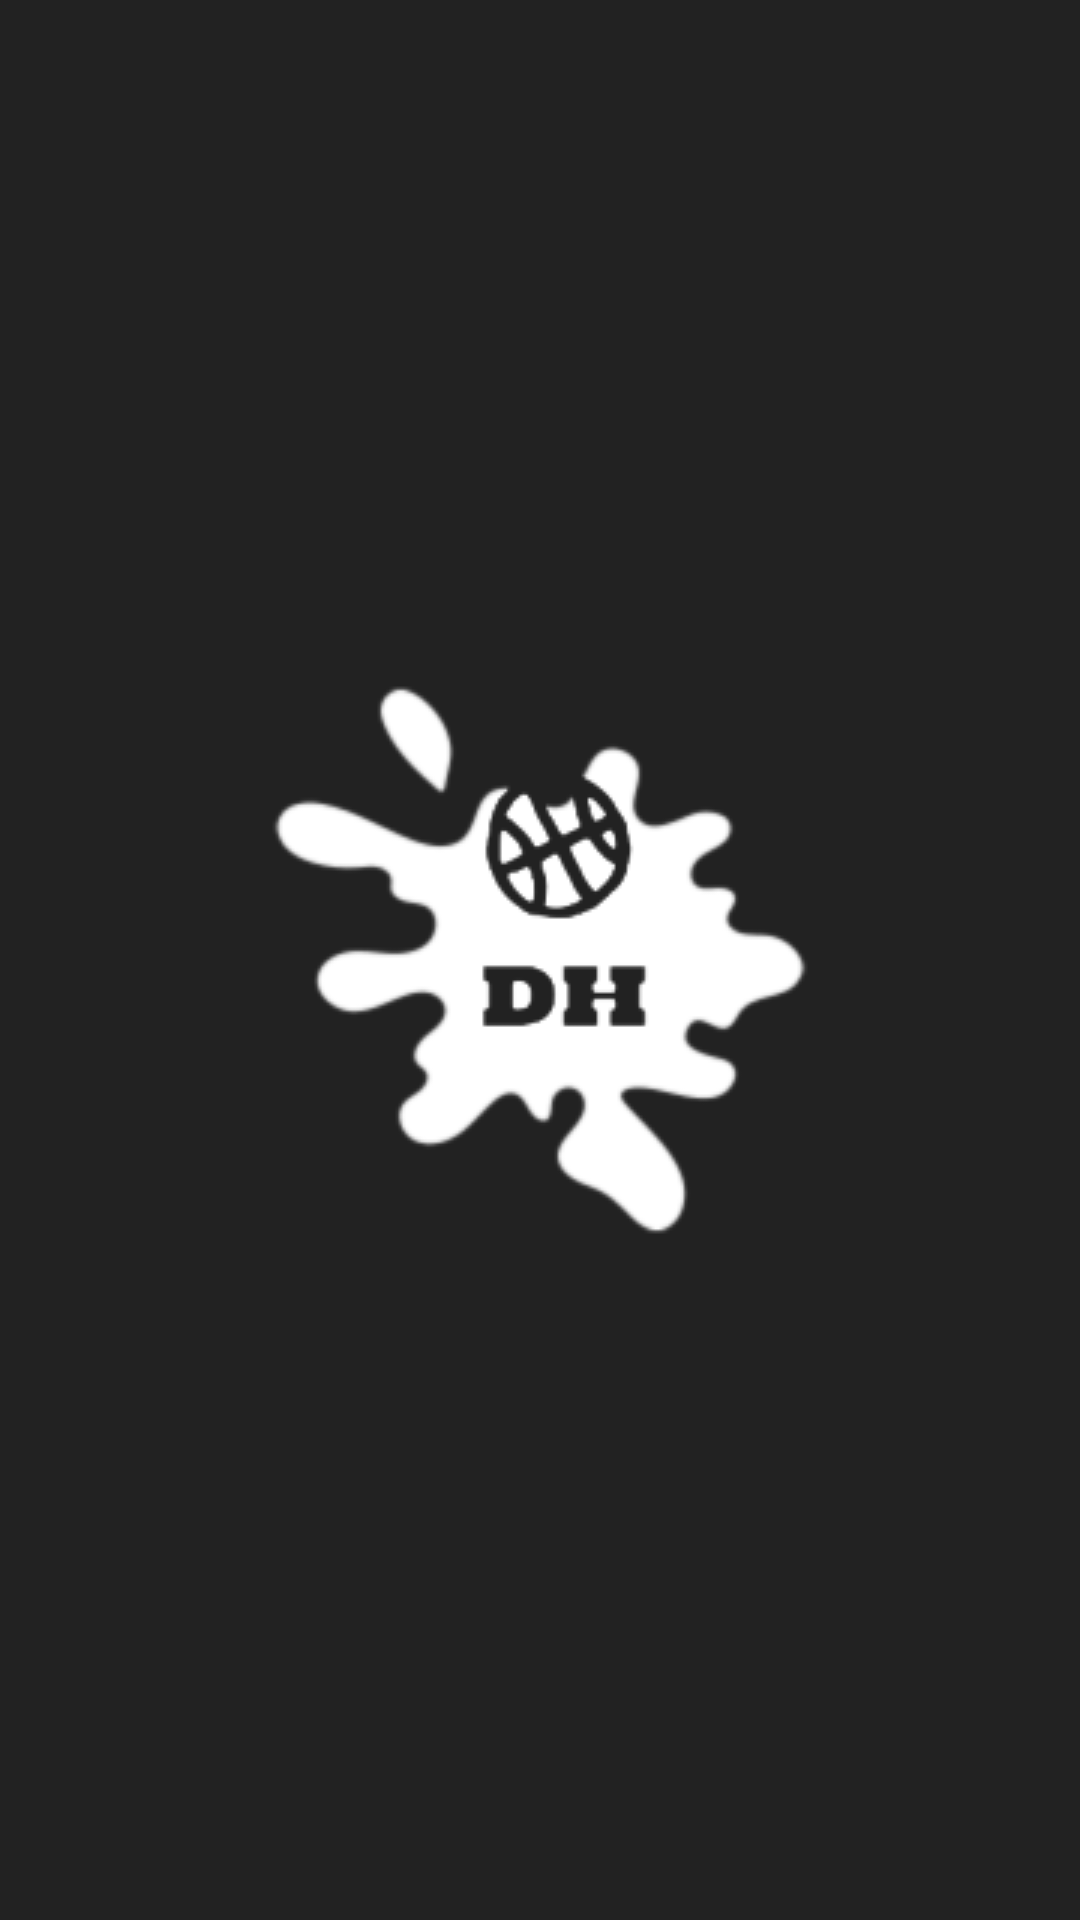

Produce the Android XML layout that renders to this screen, including the resource entries it uses.
<!-- AndroidManifest.xml: application theme AppTheme -->
<!-- res/layout/activity_splitter_on.xml -->
<?xml version="1.0" encoding="utf-8"?>
<layout xmlns:android="http://schemas.android.com/apk/res/android"
    xmlns:app="http://schemas.android.com/apk/res-auto"
    xmlns:tools="http://schemas.android.com/tools">

    <data>

        <variable
            name="vm"
            type="kr.co.example.indian.poker.android.splitter.on.SplitterOnActivityViewModel" />
    </data>

    <androidx.constraintlayout.widget.ConstraintLayout
        android:layout_width="match_parent"
        android:layout_height="match_parent"
        tools:context=".android.robby.RobbyActivity">

        <View
            android:layout_width="200dp"
            android:layout_height="200dp"
            android:background="@drawable/icon_white"
            app:layout_constraintTop_toTopOf="parent"
            app:layout_constraintBottom_toBottomOf="parent"
            app:layout_constraintEnd_toEndOf="parent"
            app:layout_constraintStart_toStartOf="parent" />

    </androidx.constraintlayout.widget.ConstraintLayout>

</layout>
<!-- resources referenced by this layout -->
<resources>
  <color name="colorPrimary">#222222</color>
  <color name="colorPrimaryDark">#222222</color>
  <color name="colorAccent">#999999</color>
  <color name="colorBackground">#222222</color>
  <style name="ButtonStyle" parent="@android:style/Widget.Button">
          <item name="android:background">@drawable/button_default</item>
          <item name="android:textColor">@color/color_button_default_text</item>
      </style>
  <!-- drawable button_default (drawable) -->
  <?xml version="1.0" encoding="utf-8"?>
  <selector xmlns:android="http://schemas.android.com/apk/res/android">
      <item android:drawable="@drawable/button_default_pressed" android:state_pressed="true" />
      <item android:drawable="@drawable/button_default_focused" android:state_focused="true" />
      <item android:drawable="@drawable/button_default_idle" />
  </selector>
  <color name="color_button_default_text">#dddddd</color>
  <!-- drawable edit_text_default (drawable) -->
  <?xml version="1.0" encoding="utf-8"?>
  <selector xmlns:android="http://schemas.android.com/apk/res/android">
      <item android:drawable="@drawable/edit_text_default_pressed" android:state_pressed="true" />
      <item android:drawable="@drawable/edit_text_default_focused" android:state_focused="true" />
      <item android:drawable="@drawable/edit_text_default_idle" />
  </selector>
  <color name="color_edit_text_control_normal">#666666</color>
  <color name="color_edit_text_control_active">#dd7722</color>
  <color name="color_edit_text_cursor">#dd7722</color>
  <color name="color_edit_text_color">#ffffff</color>
  <color name="color_edit_text_hint">#777777</color>
  <color name="color_edit_text_highlight">#777777</color>
  <!-- drawable button_default_idle (drawable) -->
  <?xml version="1.0" encoding="utf-8"?>
  <layer-list xmlns:android="http://schemas.android.com/apk/res/android">
      <item>
          <shape android:shape="rectangle">
              <stroke
                  android:color="@color/color_button_default_idle_stroke"
                  android:width="1dp" />
              <solid android:color="@color/color_button_default_idle_solid" />
              <corners android:radius="10dp" />
          </shape>
      </item>
  </layer-list>
  <!-- drawable edit_text_default_idle (drawable) -->
  <?xml version="1.0" encoding="utf-8"?>
  <layer-list xmlns:android="http://schemas.android.com/apk/res/android">
      <item>
          <shape android:shape="rectangle">
              <stroke
                  android:color="@color/color_edit_text_default_idle_stroke"
                  android:width="1dp" />
              <solid android:color="@color/color_edit_text_default_idle_solid" />
              <corners android:radius="10dp" />
          </shape>
      </item>
  </layer-list>
  <color name="color_button_default_pressed_stroke">#aaaaaa</color>
  <color name="color_button_default_pressed_solid">#888888</color>
  <color name="color_button_default_focused_stroke">#999999</color>
  <color name="color_button_default_focused_solid">#666666</color>
  <color name="color_button_default_idle_stroke">#999999</color>
  <color name="color_button_default_idle_solid">#555555</color>
  <color name="color_edit_text_default_pressed_stroke">#dd7722</color>
  <color name="color_edit_text_default_pressed_solid">#000000</color>
  <color name="color_edit_text_default_focused_stroke">#dd7722</color>
  <color name="color_edit_text_default_focused_solid">#000000</color>
  <color name="color_edit_text_default_idle_stroke">#666666</color>
  <color name="color_edit_text_default_idle_solid">#000000</color>
</resources>
